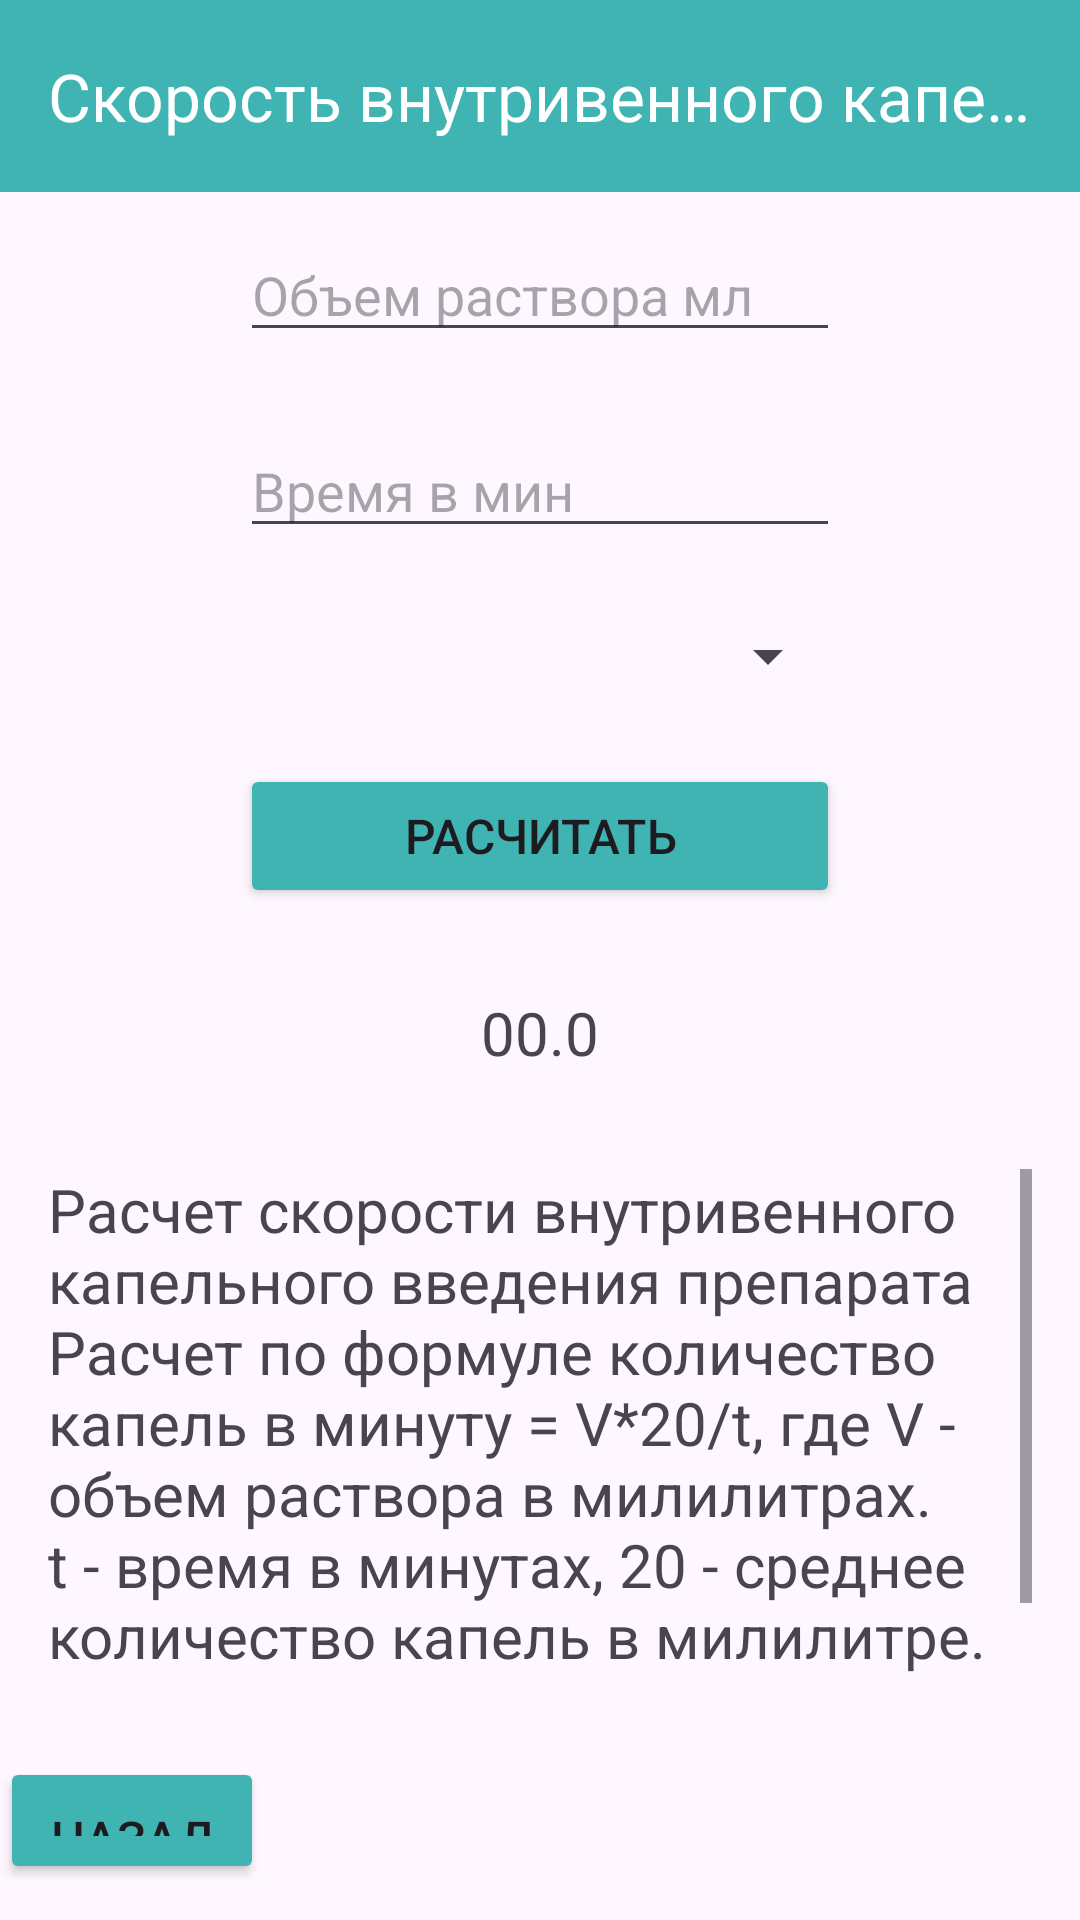

Reconstruct the res/layout file that produces this screen, plus the resources it refers to.
<!-- AndroidManifest.xml: application theme Theme.Hw_urban_medicine_calc -->
<!-- res/layout/fragment_calculator_rate_of_intravenous_drip_administration_drug.xml -->
<?xml version="1.0" encoding="utf-8"?>
<LinearLayout xmlns:android="http://schemas.android.com/apk/res/android"
    xmlns:tools="http://schemas.android.com/tools"
    xmlns:app="http://schemas.android.com/apk/res-auto"
    android:layout_width="match_parent"
    android:layout_height="match_parent"
    android:orientation="vertical"
    tools:context=".CalculatorRateOfIntravenousDripAdministrationDrugFragment">

    <androidx.appcompat.widget.Toolbar
        android:id="@+id/toolbar"
        android:layout_width="match_parent"
        android:layout_height="?attr/actionBarSize"
        android:background="@color/blue"
        app:titleTextColor="@color/white"
        app:theme="@style/ThemeOverlay.AppCompat.DayNight.ActionBar"
        app:title="@string/rateOfIntravenousDripAdministrationDrug" />

    <EditText
        android:id="@+id/editTextVolume"
        android:layout_width="200dp"
        android:layout_height="wrap_content"
        android:layout_gravity="center"
        android:layout_marginTop="12dp"
        android:layout_marginVertical="12dp"
        android:hint="@string/enterVolume"/>

    <EditText
        android:id="@+id/editTextTime"
        android:layout_width="200dp"
        android:layout_height="wrap_content"
        android:layout_gravity="center"
        android:layout_marginVertical="12dp"
        android:hint="@string/enterTime"/>

    <Spinner
        android:id="@+id/spinnerPatients"
        android:layout_width="200dp"
        android:layout_height="wrap_content"
        android:layout_marginVertical="12dp"
        android:paddingVertical="12dp"
        android:layout_gravity="center"/>

    <Button
        android:id="@+id/buttonMakeCalculate"
        android:layout_width="200dp"
        android:layout_height="wrap_content"
        android:layout_gravity="center"
        android:text="@string/makeCalculate"
        android:backgroundTint="@color/blue"
        android:textSize="16sp"
        android:layout_marginVertical="12dp"/>

    <TextView
        android:id="@+id/textViewResult"
        android:layout_width="wrap_content"
        android:layout_height="wrap_content"
        android:text="00.0"
        android:textSize="20sp"
        android:padding="16dp"
        android:layout_gravity="center"/>

    <ScrollView
        android:layout_width="match_parent"
        android:layout_height="200dp"
        android:padding="16dp"
        android:layout_gravity="center">

        <TextView
            android:layout_width="wrap_content"
            android:layout_height="wrap_content"
            android:text="@string/RateOfIntravenousDripAdministrationDrugInfo"
            android:textSize="20sp"/>
    </ScrollView>

    <Button
        android:id="@+id/buttonBack"
        android:layout_width="wrap_content"
        android:layout_height="wrap_content"
        android:text="@string/back"
        android:backgroundTint="@color/blue"
        android:textSize="16sp"
        android:padding="16dp"
        android:layout_marginVertical="12dp"/>

</LinearLayout>
<!-- resources referenced by this layout -->
<resources>
  <color name="blue">#40B3B3</color>
  <color name="white">#FFFFFFFF</color>
  <string name="RateOfIntravenousDripAdministrationDrugInfo">Расчет скорости внутривенного капельного введения препарата Расчет по формуле количество капель в минуту = V*20/t, где V - объем раствора в милилитрах. t - время в минутах, 20 - среднее количество капель в милилитре. v - скорость введения в каплях в минуту.</string>
  <string name="back">Назад</string>
  <string name="enterTime">Время в мин</string>
  <string name="enterVolume">Объем раствора мл</string>
  <string name="makeCalculate">Расчитать</string>
  <string name="rateOfIntravenousDripAdministrationDrug">Скорость внутривенного капельного введения препарата</string>
  <style name="Theme.Hw_urban_medicine_calc" parent="Base.Theme.Hw_urban_medicine_calc" />
  <style name="Base.Theme.Hw_urban_medicine_calc" parent="Theme.Material3.DayNight.NoActionBar">
          
          
      </style>
</resources>
